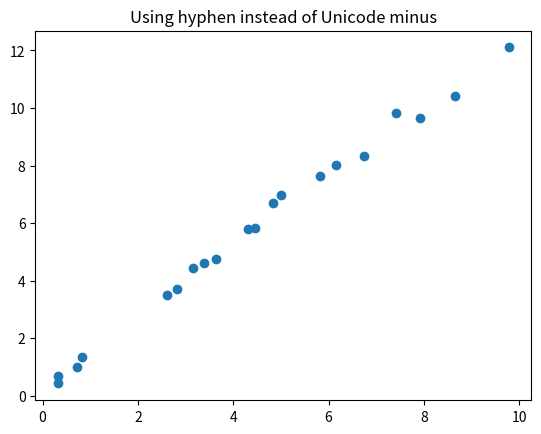

This figure's Python source:
import numpy as np
import matplotlib
import matplotlib.pyplot as plt


def f(i):
    return np.random.rand() + (i * 1.2 + np.random.rand() / 100)


matplotlib.rcParams['axes.unicode_minus'] = False
fig, ax = plt.subplots()
x = 10 * np.random.rand(20)
y = list(map(f, x))

ax.plot(x, y, 'o')
ax.set_title('Using hyphen instead of Unicode minus')
plt.show()
